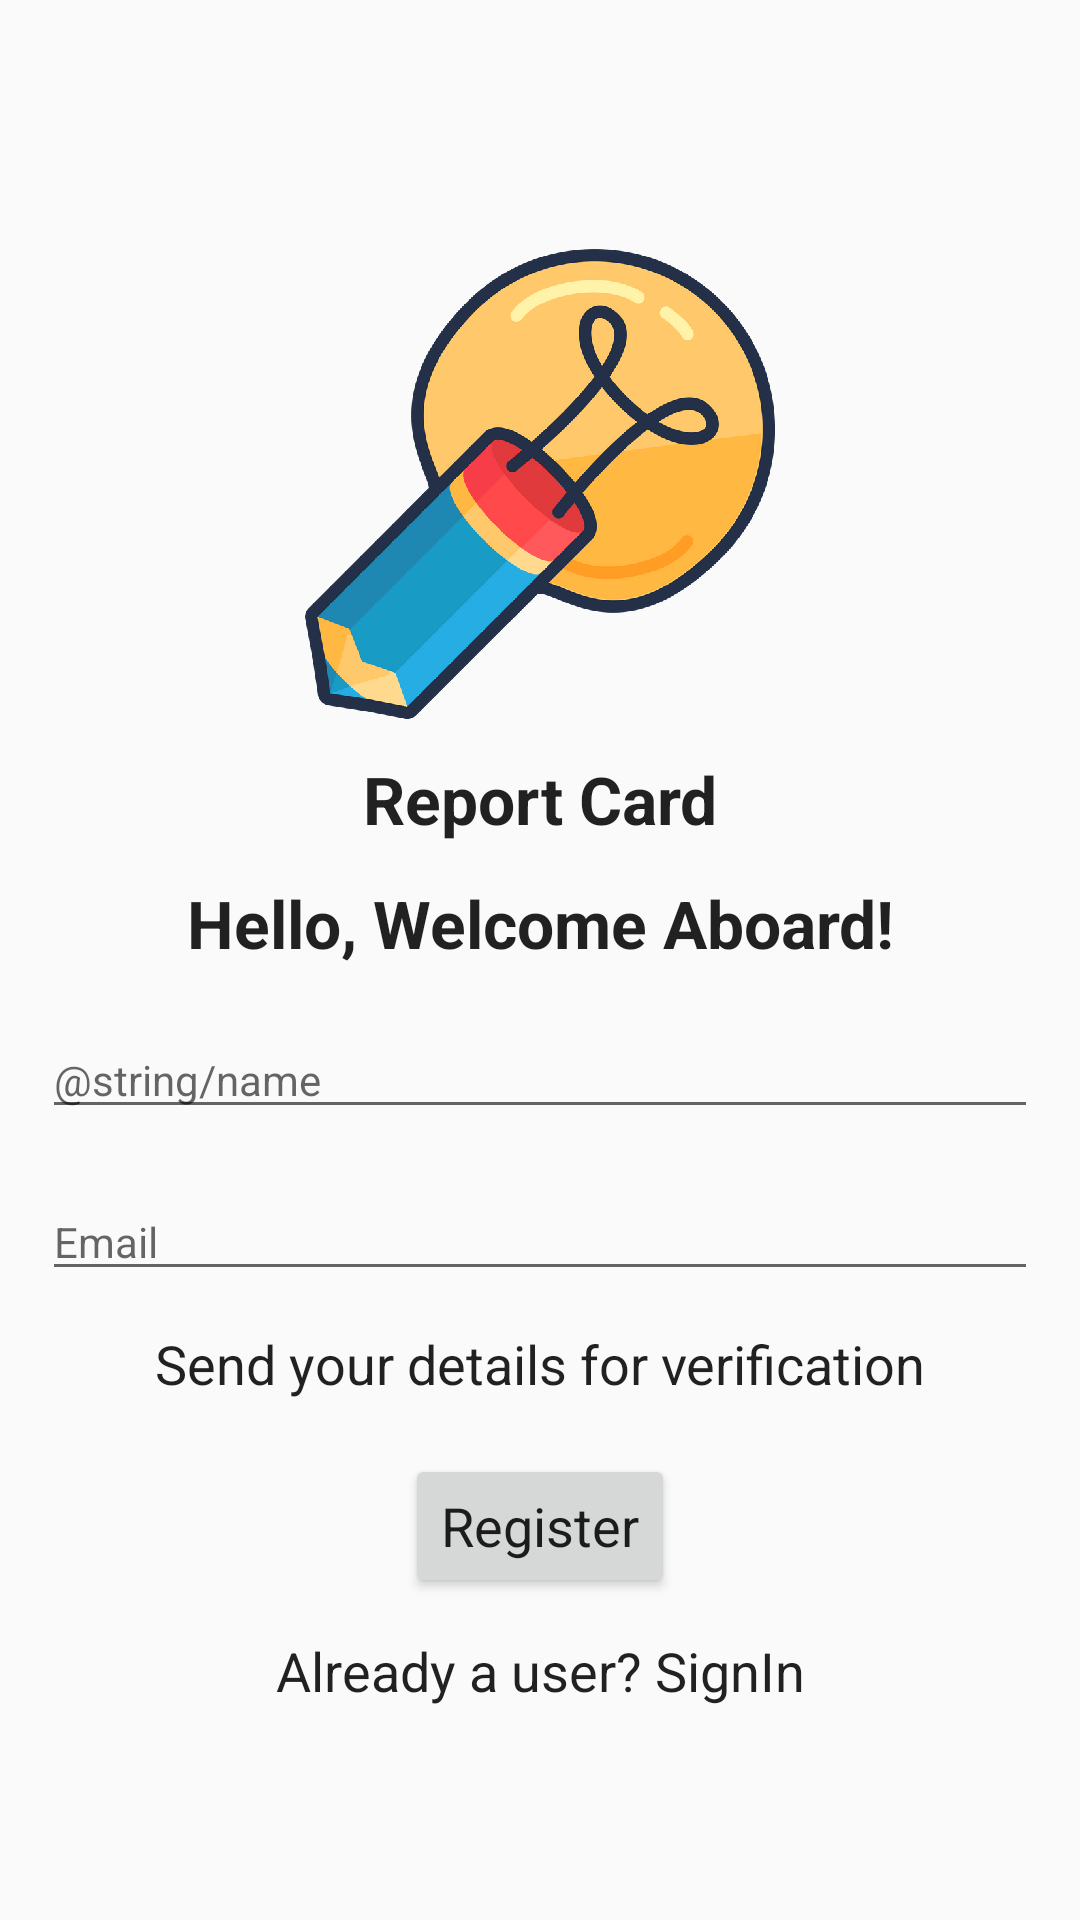

Layout XML and referenced resources for this Android screen:
<!-- AndroidManifest.xml: application theme AppTheme -->
<!-- res/layout/activity_register.xml -->
<?xml version="1.0" encoding="utf-8"?>
<LinearLayout xmlns:android="http://schemas.android.com/apk/res/android"
    xmlns:tools="http://schemas.android.com/tools"
    android:layout_width="match_parent"
    android:layout_height="match_parent"
    android:gravity="center_vertical"
    android:orientation="vertical"
    tools:context=".login.RegisterActivity">

    <ImageView
        style="@style/LogoImage"
        android:layout_marginTop="12dp"
        android:contentDescription="@string/logo"
        android:src="@drawable/logo" />

    <TextView
        style="@style/MyTextView"
        android:layout_marginTop="12dp"
        android:gravity="center"
        android:text="@string/app_name"
        android:textAppearance="@android:style/TextAppearance.Large"
        android:textStyle="bold" />

    <TextView
        style="@style/MyTextView"
        android:layout_marginTop="12dp"
        android:gravity="center"
        android:text="@string/reg_title"
        android:textAppearance="@android:style/TextAppearance.Large"
        android:textStyle="bold" />

    <EditText
        android:id="@+id/etName"
        style="@style/MyEditText"
        android:layout_marginStart="14dp"
        android:layout_marginTop="18dp"
        android:layout_marginEnd="14dp"
        android:autofillHints="@string/name"
        android:hint="@string/name"
        android:inputType="text" />

    <EditText
        android:id="@+id/etEmail"
        style="@style/MyEditText"
        android:layout_marginStart="14dp"
        android:layout_marginTop="18dp"
        android:layout_marginEnd="14dp"
        android:autofillHints="@string/email"
        android:hint="@string/email"
        android:inputType="textEmailAddress" />

    <TextView
        style="@style/MyTextView"
        android:layout_marginTop="12dp"
        android:gravity="center"
        android:text="@string/reg_desc"
        android:textAppearance="@android:style/TextAppearance.Medium" />

    <Button
        android:id="@+id/btnRegister"
        style="@style/MyButton"
        android:layout_gravity="center"
        android:layout_marginTop="18dp"
        android:onClick="regBtnClick"
        android:text="@string/reg_btn" />

    <TextView
        style="@style/MyTextView"
        android:layout_marginTop="12dp"
        android:gravity="center"
        android:onClick="txtSignInClick"
        android:text="@string/reg_msg"
        android:textAppearance="@android:style/TextAppearance.Medium" />

</LinearLayout>
<!-- resources referenced by this layout -->
<resources>
  <!-- drawable logo: png bitmap (drawable-hdpi, 8159 bytes) -->
  <string name="app_name">Report Card</string>
  <string name="email">Email</string>
  <string name="logo">ReportCard App logo</string>
  <string name="reg_btn">Register</string>
  <string name="reg_desc">Send your details for verification</string>
  <string name="reg_msg">Already a user? SignIn</string>
  <string name="reg_title">Hello, Welcome Aboard!</string>
  <style name="LogoImage">
          <item name="android:layout_width">wrap_content</item>
          <item name="android:layout_height">wrap_content</item>
          <item name="android:layout_gravity">center</item>
          <item name="android:scaleType">centerCrop</item>
  
      </style>
  <style name="MyButton">
          <item name="android:layout_width">wrap_content</item>
          <item name="android:layout_height">wrap_content</item>
          <item name="android:gravity">center</item>
          <item name="android:textAppearance">@android:style/TextAppearance.Medium</item>
      </style>
  <style name="MyEditText">
          <item name="android:layout_width">match_parent</item>
          <item name="android:layout_height">wrap_content</item>
          <item name="android:textAppearance">@android:style/TextAppearance.Small</item>
      </style>
  <style name="MyTextView">
          <item name="android:layout_width">match_parent</item>
          <item name="android:layout_height">wrap_content</item>
      </style>
  <style name="AppTheme" parent="Theme.AppCompat.DayNight.NoActionBar">
          
          <item name="colorPrimary">@color/colorPrimary</item>
          <item name="colorPrimaryDark">@color/colorPrimaryDark</item>
          <item name="colorAccent">@color/colorAccent</item>
      </style>
  <color name="colorPrimary">#262938</color>
  <color name="colorPrimaryDark">#181A24</color>
  <color name="colorAccent">#FF4081</color>
</resources>
